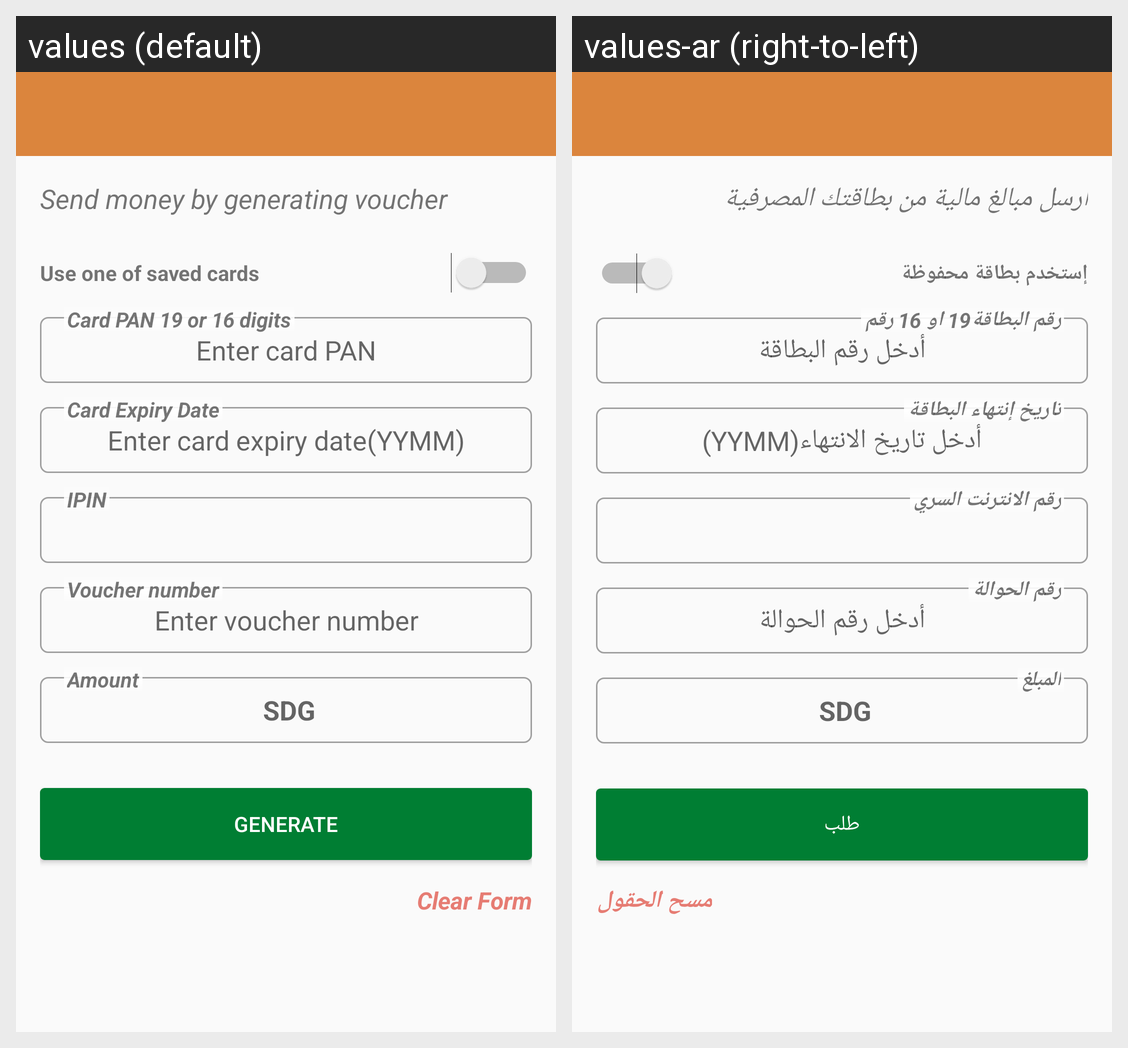

Translations of the strings shown on this Android screen, per locale in the grid:
Android screen res/layout/activity_generate_voucher.xml rendered under 2 locales, left to right: values (default), values-ar (right-to-left). Device: Nexus 5 (rendered at 1080×1920; each locale shown at half size, 540×960, under a caption strip naming it); theme AppTheme.
Strings drawn on this screen, with the default value and each locale's value (text and hints the layout hard-codes, and strings that could not be matched under every locale, appear in the picture but are not listed):

hint_generate_voucher
  values: Send money by generating voucher
  values-ar: ارسل مبالغ مالية من بطاقتك المصرفية

use_ne_of_saved_cards
  values: Use one of saved cards
  values-ar: إستخدم بطاقة محفوظة

enter_card_pan
  values: Enter card PAN
  values-ar: أدخل رقم البطاقة

card_pan
  values: Card PAN 19 or 16 digits
  values-ar: رقم البطاقة19 او 16 رقم

enter_card_expiry_date
  values: Enter card expiry date(YYMM)
  values-ar: أدخل تاريخ الانتهاء(YYMM)

card_expiry_date
  values: Card Expiry Date
  values-ar: تاريخ إنتهاء البطاقة

card_pin
  values: IPIN
  values-ar: رقم الانترنت السري

enter_voucher_num
  values: Enter voucher number
  values-ar: أدخل رقم الحوالة

voucher_num
  values: Voucher number
  values-ar: رقم الحوالة

amount
  values: Amount
  values-ar: المبلغ

generate
  values: Generate
  values-ar: طلب

clear_form
  values: Clear Form
  values-ar: مسح الحقول
